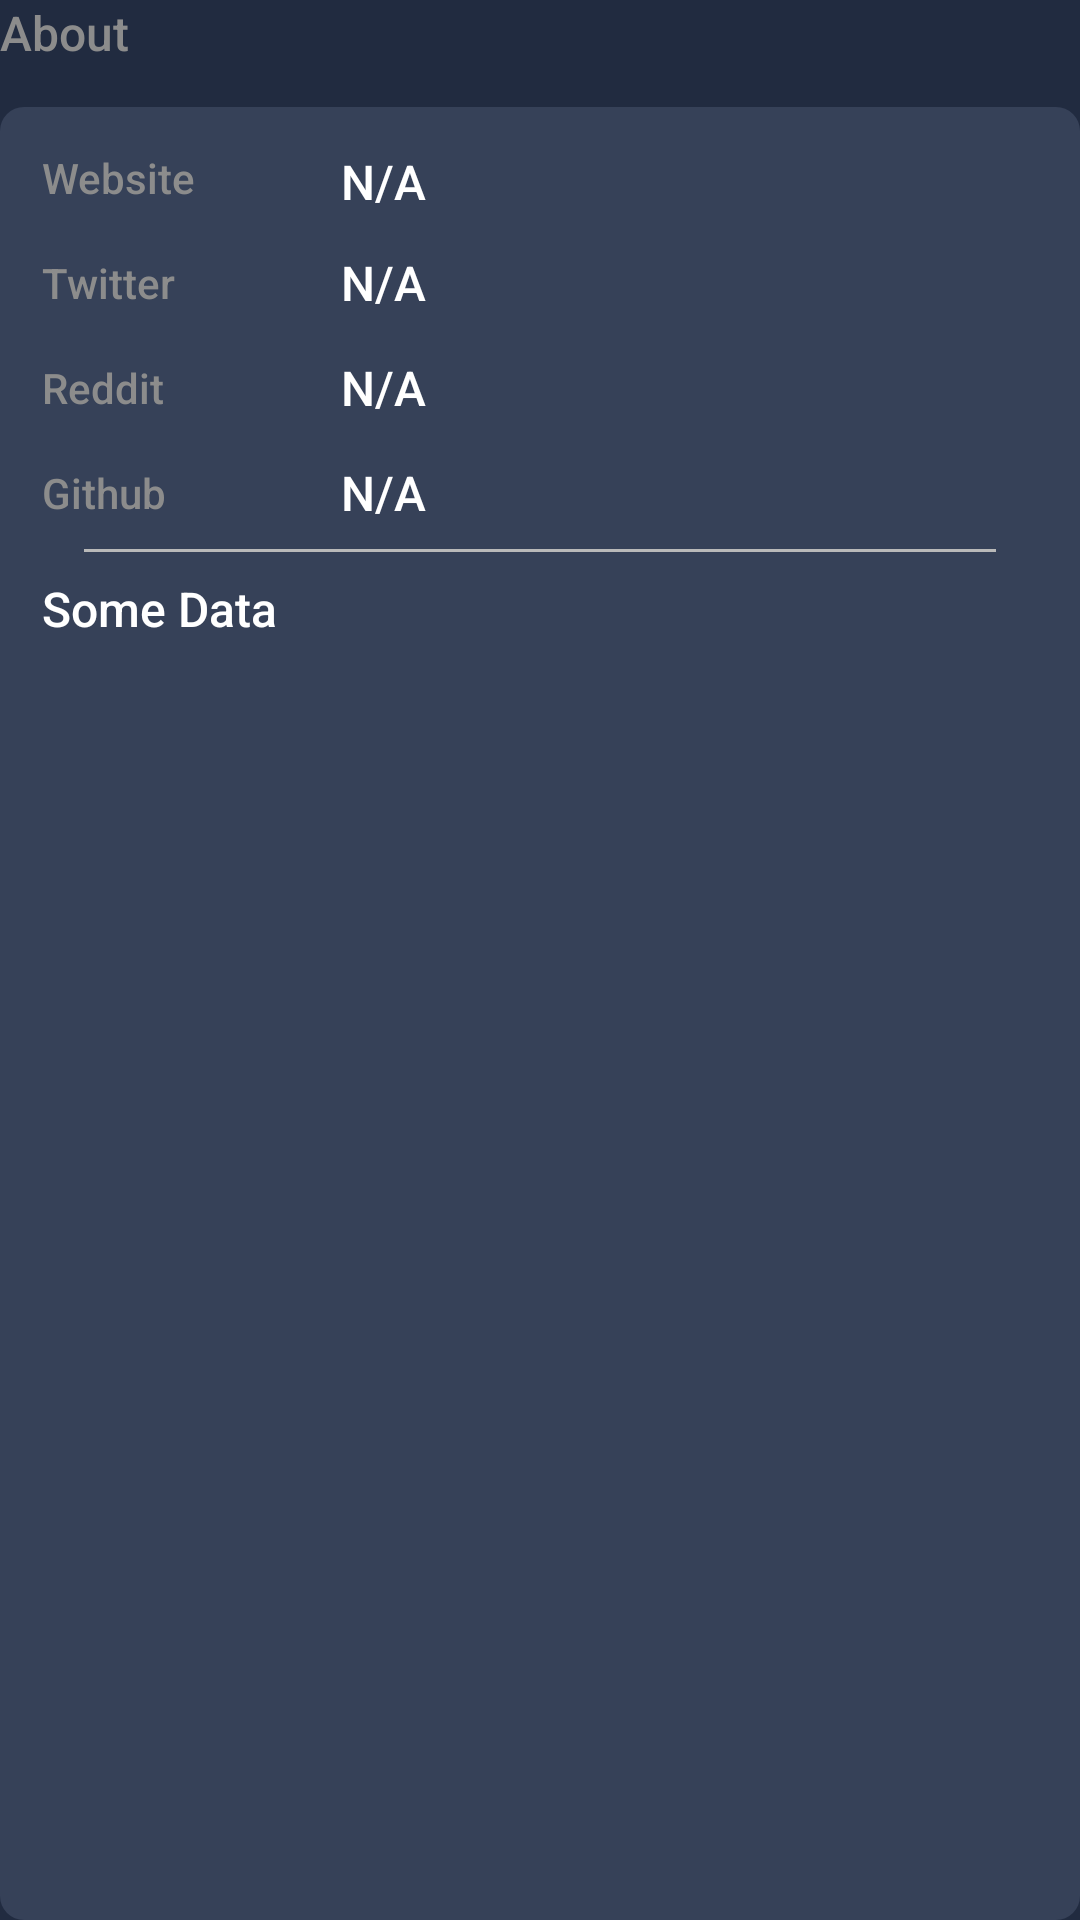

The Android layout XML behind this screen, and the referenced resources:
<!-- AndroidManifest.xml: application theme Theme.CryptoCoin -->
<!-- res/layout/module_about.xml -->
<?xml version="1.0" encoding="utf-8"?>
<LinearLayout xmlns:android="http://schemas.android.com/apk/res/android"
    xmlns:tools="http://schemas.android.com/tools"
    android:layout_width="match_parent"
    xmlns:app="http://schemas.android.com/apk/res-auto"
    android:orientation="vertical"
    android:layout_marginStart="14dp"
    android:layout_marginEnd="14dp"
    android:layout_marginTop="16dp"
    android:layout_marginBottom="16dp"
    android:layout_height="wrap_content">
    <TextView
        style="@style/CoinBitText.Body1Alternate"
        android:text="About"
        android:layout_width="wrap_content"
        android:layout_height="wrap_content" />

    <androidx.constraintlayout.widget.ConstraintLayout
        android:layout_width="match_parent"
        android:layout_height="match_parent"
        android:layout_marginTop="14dp"
        android:background="@drawable/background_rounded_all"
        android:padding="14dp">


        <androidx.constraintlayout.widget.Guideline
            android:id="@+id/guideline2"
            android:layout_width="match_parent"
            android:layout_height="wrap_content"
            android:orientation="vertical"
            app:layout_constraintGuide_percent="0.3" />

        <TextView
            android:id="@+id/textView2"
            style="@style/CoinBitText.TitleAlternate"
            android:layout_width="wrap_content"
            android:layout_height="wrap_content"
            android:text="Website"
            app:layout_constraintStart_toStartOf="parent"
            app:layout_constraintTop_toTopOf="parent" />

        <TextView
            android:id="@+id/textView4"
            style="@style/CoinBitText.TitleAlternate"
            android:layout_width="wrap_content"
            android:layout_height="wrap_content"
            android:layout_marginTop="16dp"
            android:text="Twitter"
            app:layout_constraintStart_toStartOf="@+id/textView2"
            app:layout_constraintTop_toBottomOf="@+id/textView2" />

        <TextView
            android:id="@+id/textView6"
            style="@style/CoinBitText.TitleAlternate"
            android:layout_width="wrap_content"
            android:layout_height="wrap_content"
            android:layout_marginTop="16dp"
            android:text="Reddit"
            app:layout_constraintStart_toStartOf="@+id/textView4"
            app:layout_constraintTop_toBottomOf="@+id/textView4" />

        <TextView
            android:id="@+id/textView8"
            style="@style/CoinBitText.TitleAlternate"
            android:layout_width="wrap_content"
            android:layout_height="wrap_content"
            android:layout_marginTop="16dp"
            android:text="Github"
            app:layout_constraintStart_toStartOf="@+id/textView6"
            app:layout_constraintTop_toBottomOf="@+id/textView6" />

        <TextView
            android:id="@+id/txtWebsite"
            style="@style/CoinBitText.Body1"
            android:layout_width="0dp"
            android:layout_height="wrap_content"
            android:background="?attr/selectableItemBackground"
            android:clickable="true"
            android:focusable="true"
            android:maxLines="1"
            android:text="N/A"
            app:layout_constraintEnd_toEndOf="parent"
            app:layout_constraintStart_toStartOf="@+id/guideline2"
            app:layout_constraintTop_toTopOf="parent" />

        <TextView
            android:id="@+id/txtDayVolume"
            style="@style/CoinBitText.Body1"
            android:layout_width="0dp"
            android:layout_height="wrap_content"
            android:background="?attr/selectableItemBackground"
            android:clickable="true"
            android:focusable="true"
            android:maxLines="1"
            android:text="N/A"
            app:layout_constraintBottom_toBottomOf="@+id/textView4"
            app:layout_constraintEnd_toEndOf="parent"
            app:layout_constraintStart_toStartOf="@+id/guideline2"
            app:layout_constraintTop_toTopOf="@+id/textView4" />

        <TextView
            android:id="@+id/txtMarketCapStatistic"
            style="@style/CoinBitText.Body1"
            android:layout_width="0dp"
            android:layout_height="wrap_content"
            android:background="?attr/selectableItemBackground"
            android:clickable="true"
            android:focusable="true"
            android:maxLines="1"
            android:text="N/A"
            app:layout_constraintBottom_toBottomOf="@+id/textView6"
            app:layout_constraintEnd_toEndOf="parent"
            app:layout_constraintStart_toStartOf="@+id/guideline2"
            app:layout_constraintTop_toTopOf="@+id/textView6" />

        <TextView
            android:id="@+id/txtSupply"
            style="@style/CoinBitText.Body1"
            android:layout_width="0dp"
            android:layout_height="wrap_content"
            android:background="?attr/selectableItemBackground"
            android:clickable="true"
            android:focusable="true"
            android:maxLines="1"
            android:text="N/A"
            app:layout_constraintBottom_toBottomOf="@+id/textView8"
            app:layout_constraintEnd_toEndOf="parent"
            app:layout_constraintStart_toStartOf="@+id/guideline2"
            app:layout_constraintTop_toTopOf="@+id/textView8" />

        <View
            android:id="@+id/viewLine"
            android:layout_width="match_parent"
            android:layout_height="1dp"
            android:layout_marginStart="14dp"
            android:layout_marginTop="8dp"
            android:layout_marginEnd="14dp"
            android:background="@color/quaternaryTextColo"
            android:paddingStart="14dp"
            android:paddingEnd="14dp"
            app:layout_constraintEnd_toEndOf="parent"
            app:layout_constraintStart_toStartOf="parent"
            app:layout_constraintTop_toBottomOf="@+id/txtSupply" />

        <TextView
            android:id="@+id/txtSomeData"
            style="@style/CoinBitText.Body1"
            android:layout_width="0dp"
            android:layout_height="wrap_content"
            android:layout_marginTop="8dp"
            android:ellipsize="end"
            android:maxLines="7"
            android:text="Some Data"
            app:layout_constraintEnd_toEndOf="parent"
            app:layout_constraintStart_toStartOf="@+id/textView8"
            app:layout_constraintTop_toBottomOf="@+id/viewLine" />

    </androidx.constraintlayout.widget.ConstraintLayout>
</LinearLayout>
<!-- resources referenced by this layout -->
<resources>
  <color name="quaternaryTextColo">#b9b9b9</color>
  <!-- drawable background_rounded_all (drawable-v24) -->
  <?xml version="1.0" encoding="utf-8"?>
  <shape xmlns:android="http://schemas.android.com/apk/res/android"
      android:shape="rectangle">
      <solid android:color="@color/bg_card" />
      <corners android:radius="8dp" />
  </shape>
  <style name="CoinBitText.Body1" parent="CoinBitText">
          <item name="android:textColor">@color/primaryTextColor</item>
          <item name="android:textSize">16sp</item>
      </style>
  <style name="CoinBitText.Body1Alternate" parent="CoinBitText">
          <item name="android:textColor">@color/secondaryTextColor</item>
          <item name="android:textSize">16sp</item>
      </style>
  <style name="CoinBitText.TitleAlternate" parent="CoinBitText">
          <item name="android:textColor">@color/secondaryTextColor</item>
          <item name="android:textSize">14sp</item>
      </style>
  <style name="Theme.CryptoCoin" parent="Theme.MaterialComponents.DayNight.NoActionBar">
          
          <item name="colorPrimary">@color/colorPrimary</item>
          <item name="colorPrimaryVariant">@color/colorPrimaryDark</item>
          <item name="colorOnPrimary">@color/primaryTextColor</item>
          
          <item name="colorSecondary">@color/colorAccent</item>
          <item name="colorOnSecondary">@color/primaryTextColor</item>
  
          
          <item name="android:statusBarColor" tools:targetApi="l">?attr/colorPrimaryVariant</item>
  
          
          <item name="android:windowBackground">@color/backgroundColor</item>
          <item name="fontFamily">sans-serif-medium</item>
  
      </style>
  <color name="bg_card">#364158</color>
  <style name="CoinBitText" parent="Base.TextAppearance.AppCompat.Caption">
          <item name="android:lineSpacingExtra">4sp</item>
      </style>
  <color name="primaryTextColor">#ffffff</color>
  <color name="secondaryTextColor">#8c8c8c</color>
  <color name="colorPrimary">#28334a</color>
  <color name="colorPrimaryDark">#212b40</color>
  <color name="colorAccent">#148bee</color>
  <color name="backgroundColor">#212b40</color>
</resources>
